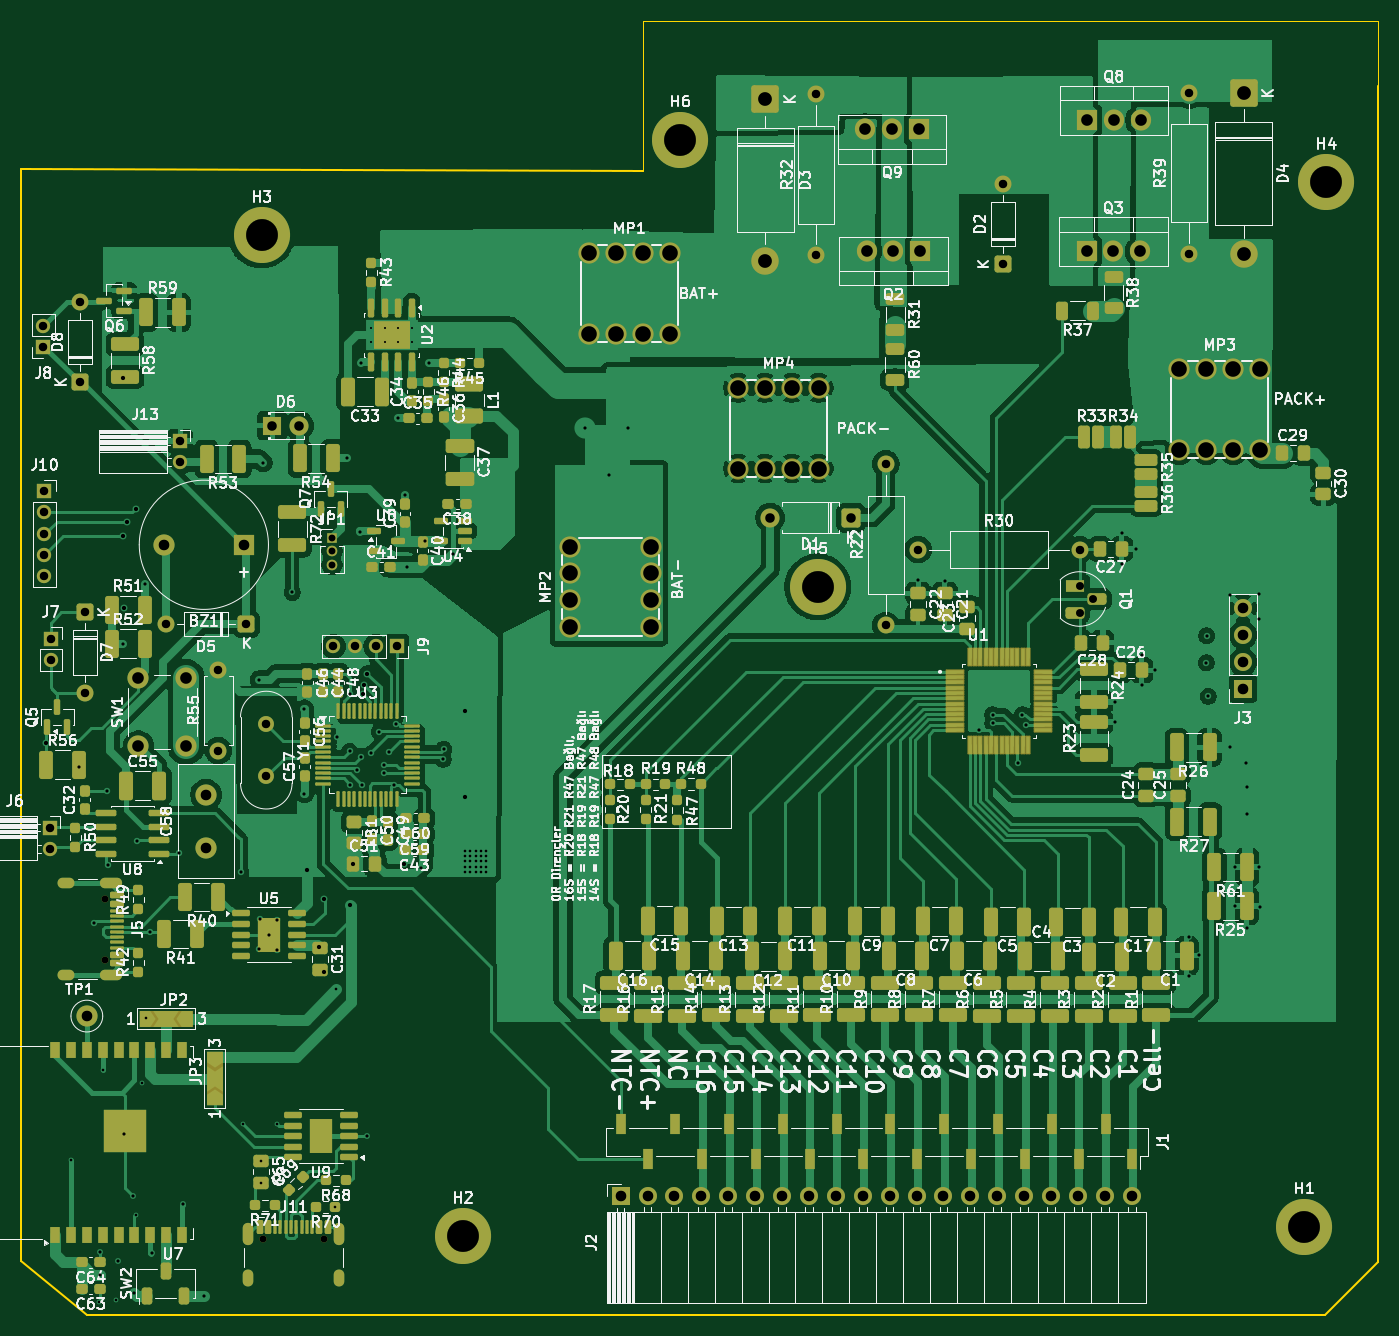
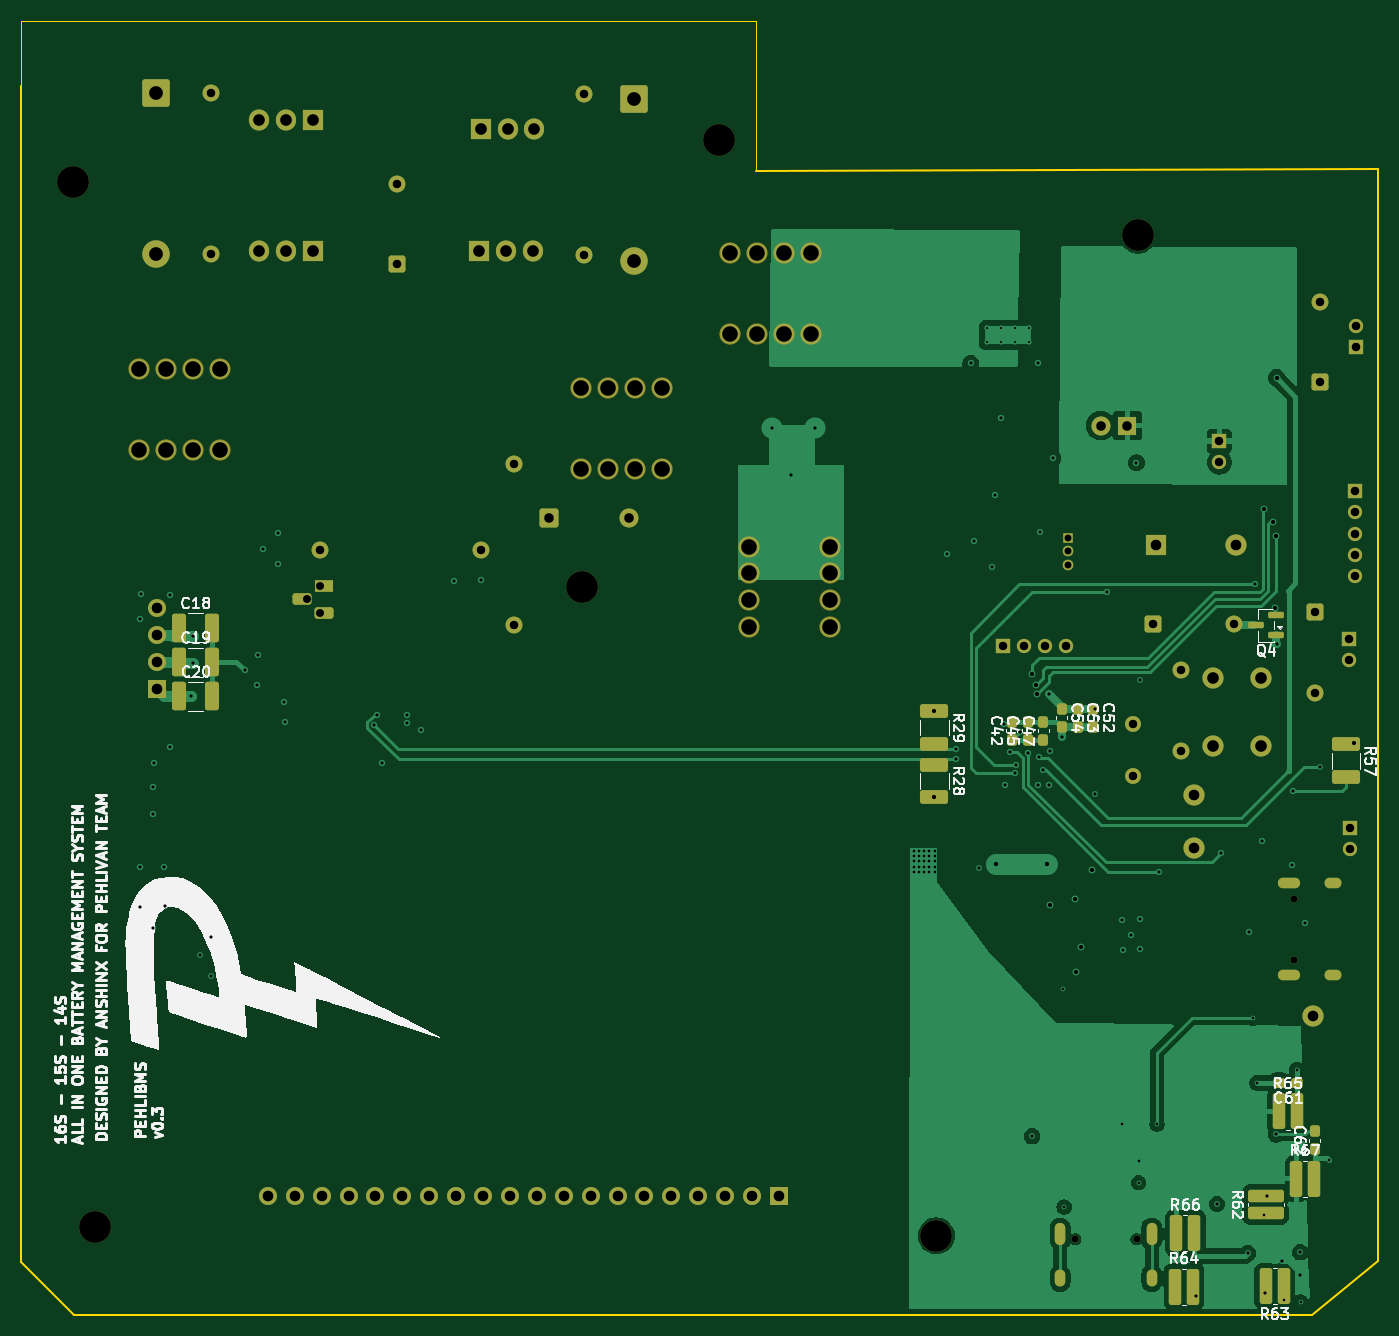
Circuit board: 13 layer files. Board 128.2 x 122.2 mm.
- bottom_copper: shell-bms-B_Cu.gbr (77368 bytes)
- bottom_mask: shell-bms-B_Mask.gbr (9452 bytes)
- paste: shell-bms-B_Paste.gbr (3495 bytes)
- bottom_silk: shell-bms-B_Silkscreen.gbr (81229 bytes)
- outline: shell-bms-Edge_Cuts.gbr (1006 bytes)
- top_copper: shell-bms-F_Cu.gbr (317149 bytes)
- top_mask: shell-bms-F_Mask.gbr (28830 bytes)
- paste: shell-bms-F_Paste.gbr (27717 bytes)
- top_silk: shell-bms-F_Silkscreen.gbr (389636 bytes)
- inner_copper: shell-bms-In1_Cu.gbr (193292 bytes)
- inner_copper: shell-bms-In2_Cu.gbr (132202 bytes)
- drill: shell-bms-NPTH.drl (549 bytes)
- drill: shell-bms-PTH.drl (5935 bytes)

=== bottom_copper: shell-bms-B_Cu.gbr (77368 bytes, source omitted) ===
=== bottom_mask: shell-bms-B_Mask.gbr (9452 bytes, source omitted) ===
=== paste: shell-bms-B_Paste.gbr (3495 bytes, source withheld) ===
=== bottom_silk: shell-bms-B_Silkscreen.gbr (81229 bytes, source omitted) ===
=== outline: shell-bms-Edge_Cuts.gbr ===
%TF.GenerationSoftware,KiCad,Pcbnew,9.0.7*%
%TF.CreationDate,2026-02-19T04:12:07+03:00*%
%TF.ProjectId,shell-bms,7368656c-6c2d-4626-9d73-2e6b69636164,rev?*%
%TF.SameCoordinates,Original*%
%TF.FileFunction,Profile,NP*%
%FSLAX46Y46*%
G04 Gerber Fmt 4.6, Leading zero omitted, Abs format (unit mm)*
G04 Created by KiCad (PCBNEW 9.0.7) date 2026-02-19 04:12:07*
%MOMM*%
%LPD*%
G01*
G04 APERTURE LIST*
%TA.AperFunction,Profile*%
%ADD10C,0.200000*%
%TD*%
%TA.AperFunction,Profile*%
%ADD11C,0.050000*%
%TD*%
G04 APERTURE END LIST*
D10*
X174650000Y-164950000D02*
X169650000Y-169950000D01*
X174650000Y-53900000D02*
X174650000Y-164950000D01*
X105250000Y-61912500D02*
X46500000Y-61750000D01*
D11*
X105250000Y-47750000D02*
X174650000Y-47750000D01*
X105250000Y-61912500D02*
X105250000Y-47750000D01*
D10*
X46500000Y-164900000D02*
X52750000Y-169950000D01*
X46500000Y-61750000D02*
X46500000Y-164900000D01*
D11*
X174650000Y-47750000D02*
X174650000Y-53900000D01*
D10*
X169650000Y-169950000D02*
X52750000Y-169950000D01*
M02*

=== top_copper: shell-bms-F_Cu.gbr (317149 bytes, source omitted) ===
=== top_mask: shell-bms-F_Mask.gbr (28830 bytes, source omitted) ===
=== paste: shell-bms-F_Paste.gbr (27717 bytes, source omitted) ===
=== top_silk: shell-bms-F_Silkscreen.gbr (389636 bytes, source omitted) ===
=== inner_copper: shell-bms-In1_Cu.gbr (193292 bytes, source omitted) ===
=== inner_copper: shell-bms-In2_Cu.gbr (132202 bytes, source omitted) ===
=== drill: shell-bms-NPTH.drl ===
M48
; DRILL file {KiCad 9.0.7} date 2026-02-19T04:12:03+0300
; FORMAT={-:-/ absolute / metric / decimal}
; #@! TF.CreationDate,2026-02-19T04:12:03+03:00
; #@! TF.GenerationSoftware,Kicad,Pcbnew,9.0.7
; #@! TF.FileFunction,NonPlated,1,4,NPTH
FMAT,2
METRIC
; #@! TA.AperFunction,NonPlated,NPTH,ComponentDrill
T1C0.650
; #@! TA.AperFunction,NonPlated,NPTH,ComponentDrill
T2C3.000
%
G90
G05
T1
X54.455Y-130.66
X54.455Y-136.44
X69.34Y-162.82
X75.12Y-162.82
T2
X69.2Y-68.0
X88.25Y-162.5
X108.75Y-59.0
X121.703Y-101.203
X167.643Y-161.643
X169.75Y-63.0
M30

=== drill: shell-bms-PTH.drl (5935 bytes, source omitted) ===
